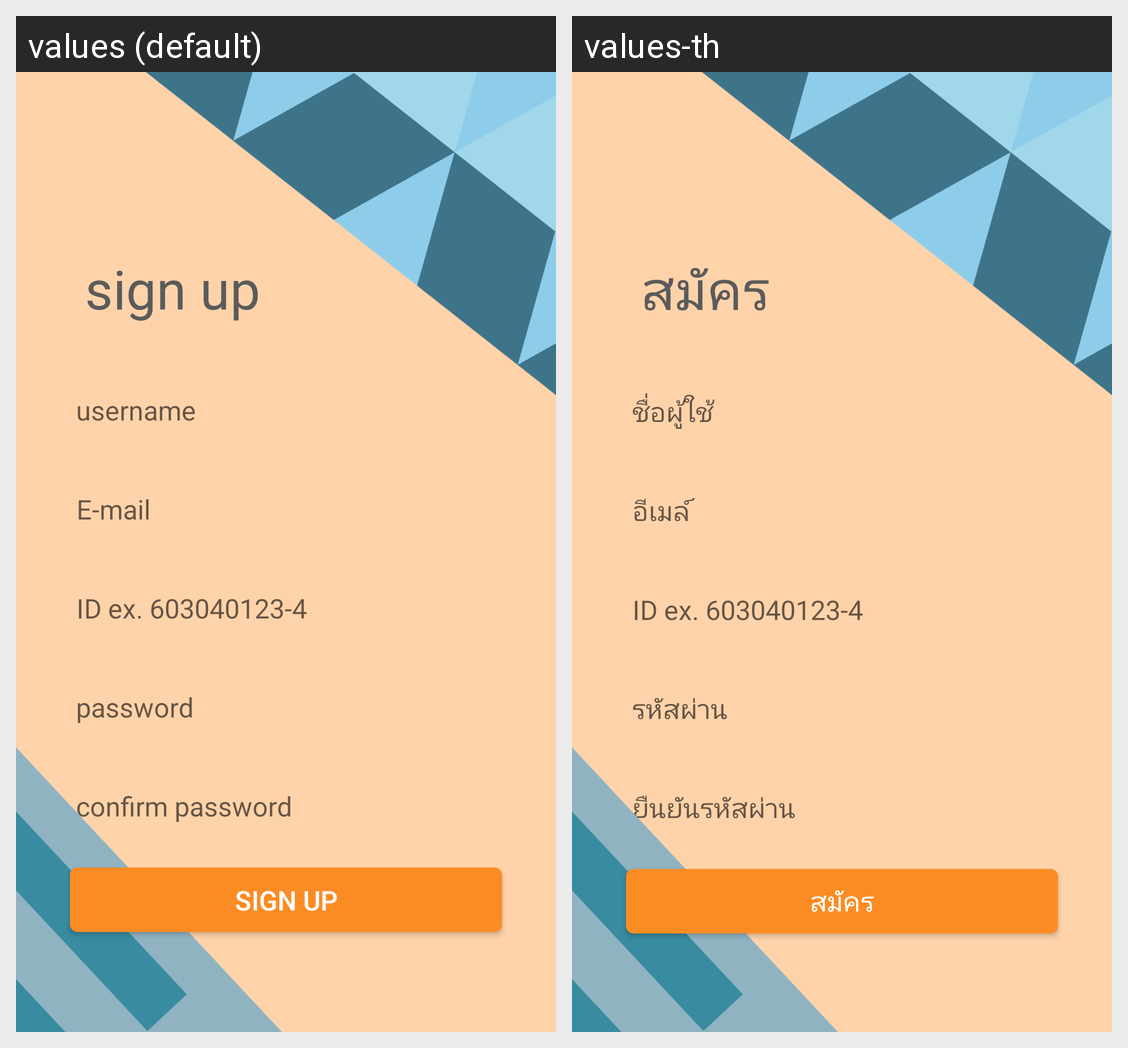

This grid shows one Android layout under two languages. Give, for every string resource on the screen, its name, the default text and each shown locale's text.
Android screen res/layout/activity_register.xml rendered under 2 locales, left to right: values (default), values-th. Device: Nexus 5 (rendered at 1080×1920; each locale shown at half size, 540×960, under a caption strip naming it); theme AppTheme.
Strings drawn on this screen, with the default value and each locale's value (text and hints the layout hard-codes, and strings that could not be matched under every locale, appear in the picture but are not listed):

text_sign_up
  values: sign up
  values-th: สมัคร

edit_username
  values: username
  values-th: ชื่อผู้ใช้

text_email
  values: E-mail
  values-th: อีเมล์

text_id_show
  values: ID ex. 603040123-4
  values-th: ID ex. 603040123-4

edit_password
  values: password
  values-th: รหัสผ่าน

text_confirm_password
  values: confirm password
  values-th: ยืนยันรหัสผ่าน

button_signup
  values: Sign Up
  values-th: สมัคร
